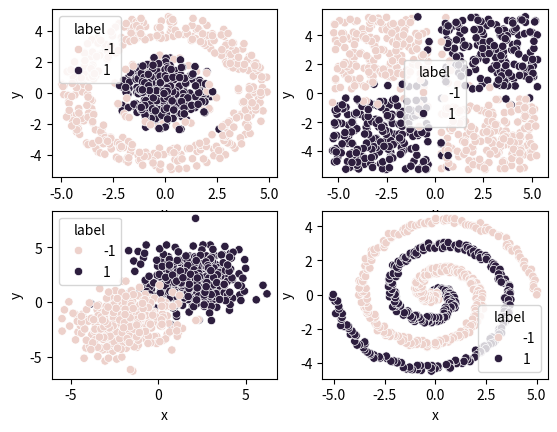

Reproduce this figure in Python.
# -*- coding:utf-8 -*-
"""
[redacted]
@time 2019/01/08
"""

import math
import numpy as np

"""
生成二维数据样本及可视化
plot 1-(0,0): circle_data
plot 2-(0,1): xor data
plot 3-(1,0): two-gauss data
plot 4-(1,1): spiral data
"""


# 随机洗牌，打乱顺序
# 实际之后没有使用
def shuffle(arr):
    np.random.shuffle(arr)
    return arr


class ScaleLinear(object):
    def __init__(self, domain, range_):
        """

        :param domain: x的序列
        :param range_: y的序列
        """
        self._domain = domain
        self._range = range_

    def __call__(self, value):
        """
        override __call__函数，实例被调用可直接计算线性插值
        :param value: 待估计的x（序列），估计方法为按照已知的_domain, _range进行线性插值
        :return: 返回插值
        """
        return np.interp(value, self._domain, self._range)


# ScaleLinear别名
linear = ScaleLinear


def dist(a, b):
    """
    求两点欧氏距离
    :param a: 待求距离的点坐标序列
    :param b: 待求距离的点的坐标序列
    :return: 点a和b的欧式距离
    """
    dx = a['x'] - b['x']
    dy = a['y'] - b['y']
    return math.sqrt(dx ** 2 + dy ** 2)


def random_normal(mean, variance):
    """
    生成给定均值和方差的正态分布随机数，不指定size。默认生成一个
    :param mean: 生成分布的均值
    :param variance: 生成分布的方差
    :return: 生成的对应分布随机数
    """
    return np.random.normal(mean, variance)


def random_uniform(a, b):
    """
    生成服从指定均匀分布的随机数
    :param a: 区间做左端点
    :param b: 区间右端点
    :return: 生成对应分布随机数
    """
    return np.random.uniform(a, b)


def classify_two_gauss_data(num_samples, noise):
    """
    plot 3的绘制方法：对称中心+给定方差的正态噪声
    :param num_samples: 样本个数，应当设为偶数
    :param noise: 噪声率
    :return: 生成的样本点dict{"x", "y", "label"}
    """
    points = []
    # 按照noise的尺度（在0~0.5范围内）线性生成扰动的方差（0.5~4）
    variance_scale = linear([0, .5], [0.5, 4])
    variance = variance_scale(noise)  # 如果noise=0.2,插值variancc=1.9

    def gen_gauss(cx, cy, label):
        """
        给定噪声方差，生成给定均值的正态随机数用于x和y坐标，不同的label对应不同的(x,y)中心（均值）点
        :param cx: X坐标均值
        :param cy: Y坐标均值
        :param label: 数据点的标签
        :return:
        """
        for _ in range(math.ceil(num_samples / 2)):
            x = random_normal(cx, variance**0.5)
            y = random_normal(cy, variance**0.5)
            points.append({'x': x, 'y': y, 'label': label})
    # label=1以（2,2）为中心
    # label=-1以（-2，-2）为中心
    gen_gauss(2, 2, 1)
    gen_gauss(-2, -2, -1)
    return points


def regress_plane(num_samples, noise):
    """
    实际这个函数没有使用
    :param num_samples: 样本量
    :param noise: 噪声率
    :return: 生成样本
    """
    radius = 6
    label_scale = linear([-10, 10], [-1, 1])

    def get_label(a, b):
        return label_scale(a + b)

    points = []

    for _ in range(num_samples):
        x = random_uniform(-radius, radius)
        y = random_uniform(-radius, radius)
        noise_x = random_uniform(-radius, radius) * noise
        noise_y = random_uniform(-radius, radius) * noise
        label = get_label(x + noise_x, y + noise_y)
        points.append({'x': x, 'y': y, 'label': label})

    return points


def regress_gaussian(num_samples, noise):
    """
    实际这个方法也没有使用
    :param num_samples:
    :param noise:
    :return:
    """
    points = []

    label_scale = linear([0, 2], [1, 0])

    gaussians = [
        [-4, 2.5, 1],
        [0, 2.5, -1],
        [4, 2.5, 1],
        [-4, -2.5, -1],
        [0, -2.5, 1],
        [4, -2.5, -1]
    ]

    def get_label(a, b):
        _label = 0
        for i in gaussians:
            new_label = i[2] * label_scale(dist({'x': a, 'y': b}, {'x': i[0], 'y': i[1]}))
            if abs(new_label) > abs(_label):
                _label = new_label
        return _label

    radius = 6

    for _ in range(num_samples):
        x = random_uniform(-radius, radius)
        y = random_uniform(-radius, radius)
        noise_x = random_uniform(-radius, radius) * noise
        noise_y = random_uniform(-radius, radius) * noise
        label = get_label(x + noise_x, y + noise_y)
        points.append({'x': x, 'y': y, 'label': label})

    return points


def classify_spiral_data(num_samples, noise):
    """
    plot 4的绘制方法：圆的极坐标+圆心角、半径增长+均匀分布噪声
    :param num_samples: 样本量
    :param noise: 噪声率
    :return: 生成样本
    """
    points = []
    n = num_samples / 2

    def gen_spiral(delta_t, label):
        for i in range(math.ceil(n)):
            r = i / n * 5  # 半径从0~5线性增长
            t = 1.75 * i / n * 2 * math.pi + delta_t  # 不包括偏移量的角度变化范围0~3.5π
            x = r * math.sin(t) + random_uniform(-1, 1) * noise  # 控制x和y的噪声小范围（窄带）波动，故不能使用正态噪声（无界）
            y = r * math.cos(t) + random_uniform(-1, 1) * noise
            points.append({'x': x, 'y': y, 'label': label})

    gen_spiral(0, 1)
    gen_spiral(math.pi, -1)

    return points


def classify_circle_data(num_samples, noise):
    """
    plot 1绘制方法: 圆和圆环+半径区分+均匀分布噪声
    :param num_samples: 样本量
    :param noise: 噪声率
    :return:
    """
    points = []
    radius = 5

    def get_circle_label(p, center):
        return 1 if dist(p, center) < radius * .5 else -1

    def gen_points(a, b):
        for _ in range(math.ceil(num_samples / 2)):
            # 给定半径的圆的内点
            r = random_uniform(a, b)
            angle = random_uniform(0, 2 * math.pi)
            x = r * math.sin(angle)
            y = r * math.cos(angle)
            noise_x = random_uniform(-radius, radius) * noise
            noise_y = random_uniform(-radius, radius) * noise
            label = get_circle_label({'x': x + noise_x, 'y': y + noise_y}, {'x': 0, 'y': 0})
            points.append({'x': x, 'y': y, 'label': label})

    # 在noise=0.2条件下，label为1的点半径不超过6，而label=-1的点半径不小于6，可以准确分离
    gen_points(0, radius * .5)
    gen_points(radius * .7, radius)

    return points


def classify_xor_data(num_samples, noise):
    """
    plot 2绘制方法：
    :param num_samples: 样本量
    :param noise: 噪声率
    :return: 生成样本点
    """
    def get_xor_label(p):
        return 1 if p['x'] * p['y'] >= 0 else -1

    points = []

    for _ in range(num_samples):
        # 将样本进行区块划分：
        # 左上角分块的右下顶点（-0.3,0.3）
        # 右上角分块的左下顶点（0.3,0.3）
        # 左下角分块的右上顶点（-0.3,-0.3）
        # 右下角分块的左上顶点（0.3，-0.3）
        # 引入噪声后会有干扰项
        padding = .3
        x = random_uniform(-5, 5)
        x += padding if x > 0 else -padding
        y = random_uniform(-5, 5)
        y += padding if y > 0 else -padding
        noise_x = random_uniform(-5, 5) * noise
        noise_y = random_uniform(-5, 5) * noise
        label = get_xor_label({'x': x + noise_x, 'y': y + noise_y})
        points.append({'x': x, 'y': y, 'label': label})

    return points


# playground拆包和重组接口
def get_samples(data_type, size, noise, clip=True):
    raw_data = data_type(size, noise)
    x1 = [r["x"] for r in raw_data]
    x2 = [r["y"] for r in raw_data]
    lab = [r["label"] for r in raw_data]
    data = np.array(list(zip(x1, x2)))
    if clip:
        label = np.clip(np.array(lab), 0.0, 1.0).reshape(-1, 1)
    else:
        label = np.array(lab).reshape(-1, 1)
    return data, label


if __name__ == '__main__':
    # from pprint import pprint
    #
    # foo = classify_xor_data(100, 1)
    # pprint(foo)

    import pandas as pd
    import matplotlib.pylab as plt
    import seaborn as sns


    def plot_test(plot_type, ratio, noise):
        s = int(1000 * ratio)
        pts = plot_type(s, noise)
        df = pd.DataFrame(pts)
        sns.scatterplot(x='x', y='y', hue='label', data=df)
        # plt.show()


    # plot_test(classify_circle_data, .8, 0.2)
    # plot_test(classify_xor_data, .8, 0.2)
    # plot_test(classify_two_gauss_data, .8, 0.2)
    # plot_test(classify_spiral_data, .8, 0.2)

    # 修改以使能绘制多图
    plt.figure()
    plt.subplot2grid((2, 2), (0, 0), colspan=1, rowspan=1)
    plot_test(classify_circle_data, .8, 0.2)
    plt.subplot2grid((2, 2), (0, 1), colspan=1, rowspan=1)
    plot_test(classify_xor_data, .8, 0.2)
    plt.subplot2grid((2, 2), (1, 0), colspan=1, rowspan=1)
    plot_test(classify_two_gauss_data, .8, 0.2)
    plt.subplot2grid((2, 2), (1, 1), colspan=1, rowspan=1)
    plot_test(classify_spiral_data, .8, 0.2)
    plt.show()
